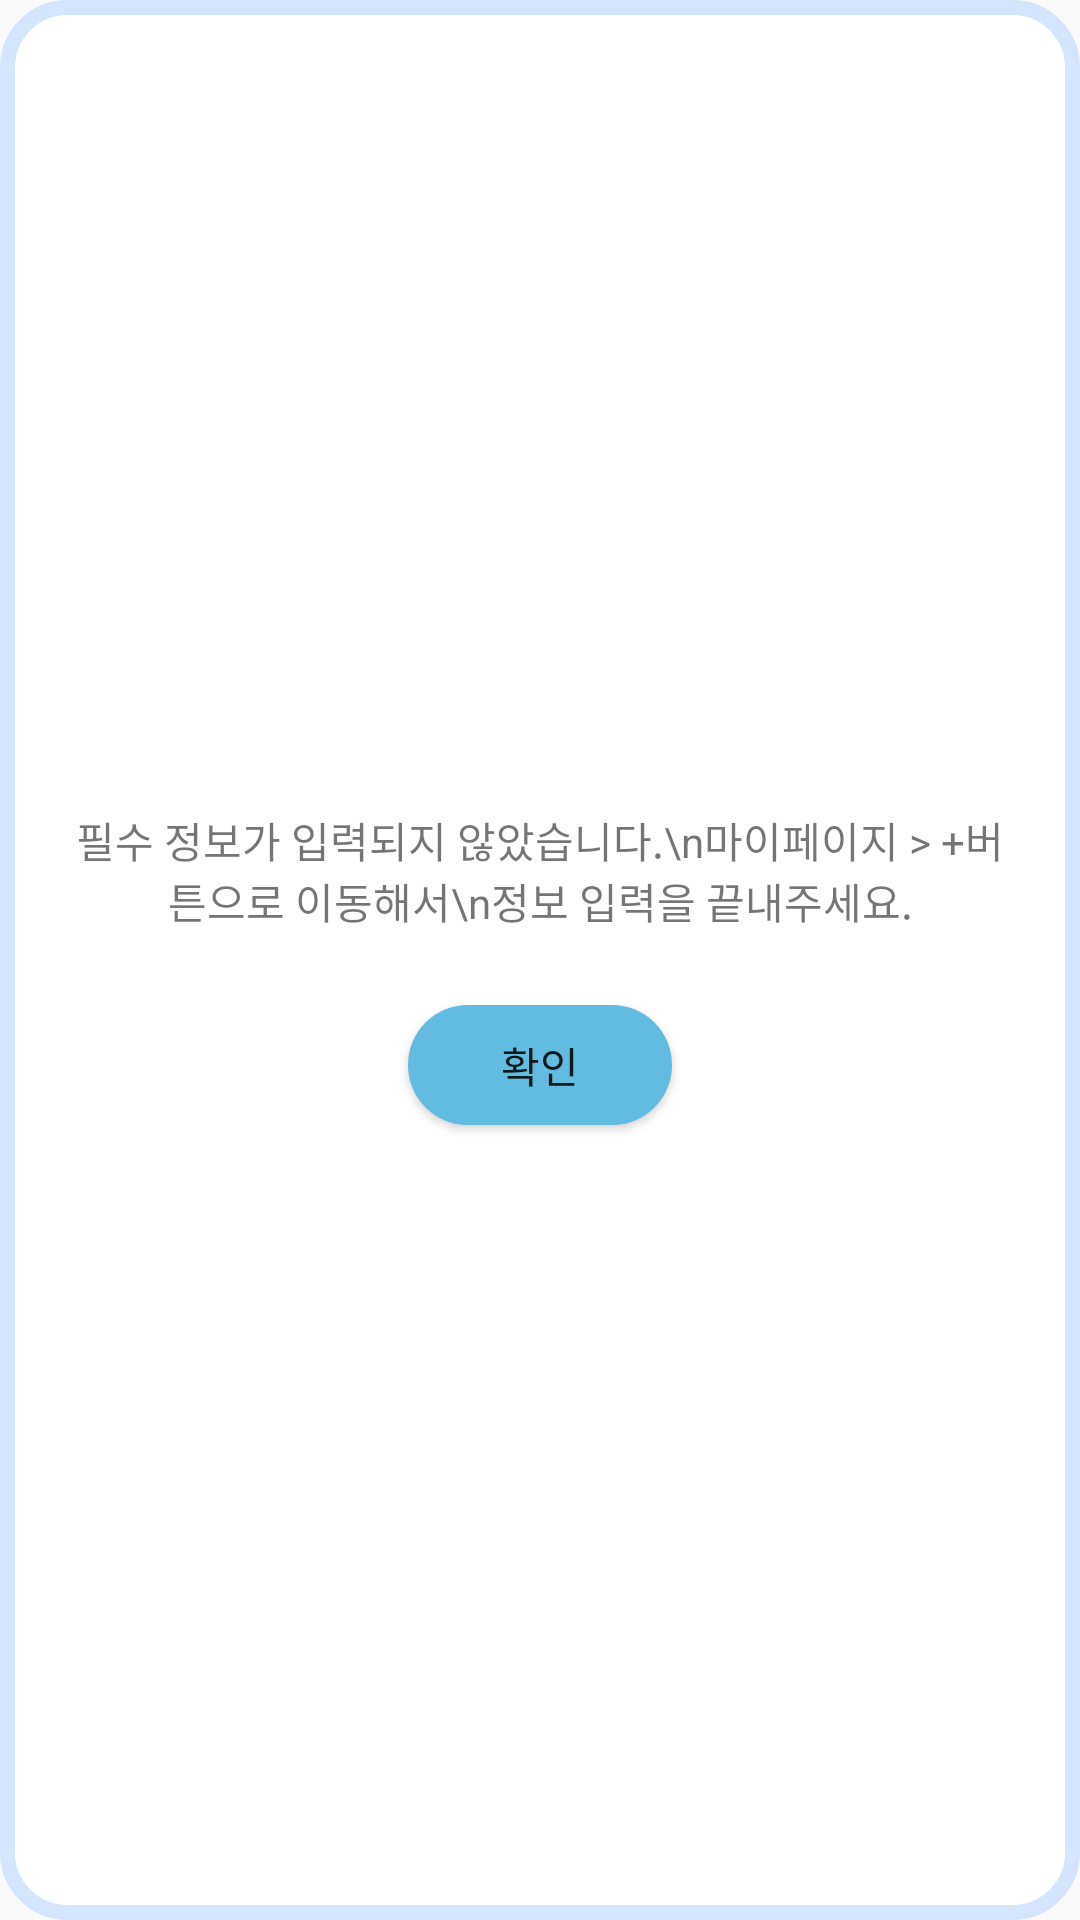

The Android layout XML behind this screen, and the referenced resources:
<!-- AndroidManifest.xml: application theme Theme.FItaPet -->
<!-- res/layout/warning_dialog.xml -->
<?xml version="1.0" encoding="utf-8"?>
<LinearLayout xmlns:android="http://schemas.android.com/apk/res/android"
    xmlns:tools="http://schemas.android.com/tools"
    android:layout_width="match_parent"
    android:layout_height="wrap_content"
    android:background="@drawable/dialog_round"
    android:gravity="center"
    android:minWidth="300dp"
    android:orientation="vertical"
    android:paddingHorizontal="20dp"
    android:paddingVertical="40dp">

    <TextView
        android:id="@+id/confirmTextView"
        android:layout_width="match_parent"
        android:layout_height="wrap_content"
        android:gravity="center"
        android:minHeight="50dp"
        android:text="필수 정보가 입력되지 않았습니다.\n마이페이지 > +버튼으로 이동해서\n정보 입력을 끝내주세요."
        android:textSize="14dp" />

    <Button
        android:id="@+id/okButton"
        android:layout_width="wrap_content"
        android:layout_height="40dp"
        android:layout_marginTop="20dp"
        android:background="@drawable/blue_btn"
        android:text="확인"
        android:textSize="14dp" />

</LinearLayout>
<!-- resources referenced by this layout -->
<resources>
  <!-- drawable blue_btn (drawable) -->
  <?xml version="1.0" encoding="utf-8"?>
  
  <selector xmlns:android="http://schemas.android.com/apk/res/android">
      <item android:state_pressed="true">
          <shape android:shape="rectangle">
              <corners android:radius="100dp"/>
              <solid android:color="#58a8c9"/>
          </shape>
      </item>
      <item android:shape ="rectangle">
          <shape android:shape="rectangle">
              <solid android:color="#62bbe0"/>
              <corners android:radius="100dp"/>
          </shape>
      </item>
      <item android:state_enabled="false">
          <shape android:shape="rectangle">
              <corners android:radius="100dp"/>
              <solid android:color="@color/light_gray"/>
          </shape>
      </item>
  </selector>
  <!-- drawable dialog_round (drawable) -->
  <?xml version="1.0" encoding="utf-8"?>
  <selector xmlns:android="http://schemas.android.com/apk/res/android">
  
      <item>
          <shape android:shape="rectangle">
              <solid android:color="#FFFFFF"/>
              <corners android:radius="20dp"/>
              <stroke
                  android:width="5dp"
                  android:color="@color/main"/>
          </shape>
      </item>
  </selector>
  <style name="Theme.FItaPet" parent="Theme.AppCompat.Light.DarkActionBar">
          
          <item name="colorPrimary">@color/main</item>
          <item name="colorPrimaryVariant">@color/purple_700</item>
          <item name="colorOnPrimary">@color/white</item>
          
          <item name="colorSecondary">@color/teal_200</item>
          <item name="colorSecondaryVariant">@color/teal_700</item>
          <item name="colorOnSecondary">@color/black</item>
          
          <item name="android:statusBarColor">@color/main</item>
          
      </style>
  <color name="light_gray">#B4E7E7EC</color>
  <color name="main">#d5e5ff</color>
  <color name="purple_700">#FF3700B3</color>
  <color name="white">#FFFFFFFF</color>
  <color name="teal_200">#FF03DAC5</color>
  <color name="teal_700">#FF018786</color>
  <color name="black">#FF000000</color>
</resources>
